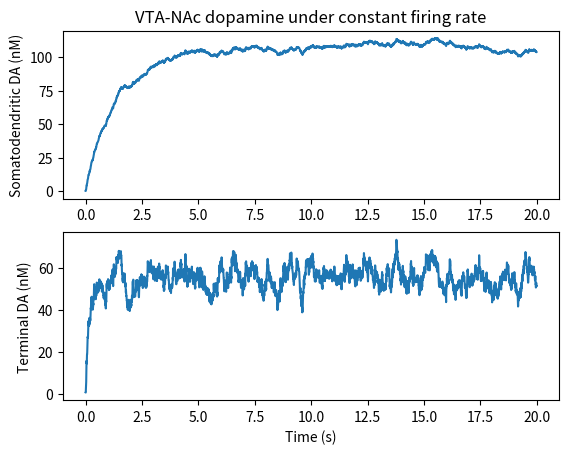
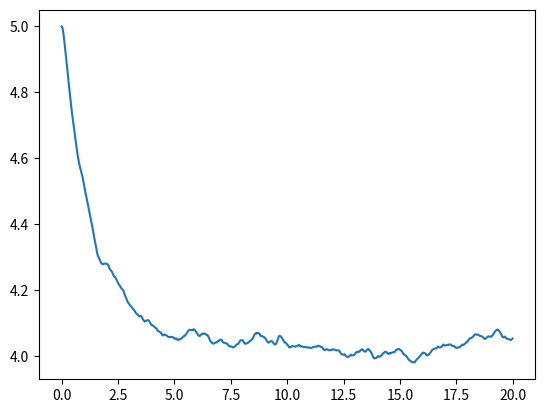

Python code for these plots, in order:
# -*- coding: utf-8 -*-
"""
Created on Mon Feb 26 09:32:34 2018

[redacted]
"""

import numpy as np

import matplotlib.pyplot as plt

class feedback:
    """This is a feedback class. Takes arguments: 
        alpha: list of two numbers
        k_on: onrate, typically 1e-2
        k_off: offrate, 1 or 10 or whatever. 
        """
    def __init__(self, alpha, k_on, k_off, occupancy = 0.5):
        "The feedback. "
        self.alpha = alpha;
        self.k_on = k_on;
        self.k_off = k_off;
        self.occupancy = occupancy;
        self.update(0,0);#This call makes shure that the 'gain' attribute gets set
        
    def update(self, dt, C):
        self.occupancy += dt*( (1 - self.occupancy)*self.k_on*C - self.occupancy*self.k_off) 
        self.occupancy = np.max([0, self.occupancy])
        "Gain is defined so that occupancy = 0, means gain = 1. "
        self.gain = bool(self.alpha[0])/(1+self.alpha[0]*self.occupancy) + self.alpha[1]*self.occupancy
        "Make sure gain is bigger than 0. "
        self.gain = np.max([0, self.gain]);
    
 
class DA:
    """This is a dopamine class. Sets up a set of eqns that represent DA. Parameters depend on area. 
    Create instances by calling DA(""VTA"") or DA(""SNC""). Area argument is not case sensitive.
    Update method uses forward euler steps. Works for dt < 0.005 s"""
    def __init__(self, area = "VTA"):
        self.D2term = feedback([3.,0.], 0.3e-2, 0.3)
        self.D2soma = feedback([0, 10], 1e-2, 10, 0)
        Original_NNeurons = 100;
        self.NNeurons = Original_NNeurons;
#        self.NU_in = 5.0; #This is the parameter that determines DA levels
        self.nu = 0; "This attribute reports the current firing rate after sd feedback"
        self.area = area
        if area.lower() == "vta":
            self.Vmax_pr_neuron = 1500.0/Original_NNeurons
            self.Gamma_pr_neuron = 200.0/Original_NNeurons #This value is deliberately high and anticipates a ~50% reduction by terminal feedback
        elif area.lower() == "snc":
            self.Vmax_pr_neuron = 4000.0/Original_NNeurons
            self.Gamma_pr_neuron = 400.0/Original_NNeurons; 
        else:
            print('You are in unknown territory')
        self.Vmax_pr_neuron_soma = 200.0/Original_NNeurons;
        self.Gamma_pr_neuron_soma = 20.0/Original_NNeurons;
        self.Conc_DA_soma = 0.0;
        self.Conc_DA_term = 0.0;
        
   
    Km = 160.0; #MicMen reuptake parameter. Affected by cocaine or methylphenidate
    k_nonDAT = 0.0; #First order reuptake constant.  
    Precurser = 1.0; # Change this to simulate L-dopa
    
    def update(self, dt, nu_in = 5, e_stim = False):
        "This is the update function that increments DA concentraions. Argumet is 'dt'. " 
        self.D2soma.update(dt, self.Conc_DA_soma)
        self.D2term.update(dt, self.Conc_DA_term)
        "If e_stim -> True, then the firing rate overrules s.d. inhibition"
        
        self.nu = np.max([nu_in - self.D2soma.gain*(1 - e_stim), 0]);
#       self.nu = nu_in*self.D2soma.gain*int(not(e_stim)) + nu_in*int(e_stim);
#        print('input: ', self.NU_in, '. Effective:' , nu)
        rel = np.random.poisson(self.NNeurons*self.nu*dt);
        "first calculate somato dendritic DA:"
        self.Conc_DA_soma += self.Precurser*rel*self.Gamma_pr_neuron_soma - dt*self.Vmax_pr_neuron_soma*self.NNeurons*self.Conc_DA_soma/(self.Km + self.Conc_DA_soma) - dt*self.k_nonDAT;
        "...then terminal DA"
        self.Conc_DA_term += self.Precurser*rel*self.Gamma_pr_neuron*self.D2term.gain - dt*self.Vmax_pr_neuron*self.NNeurons*self.Conc_DA_term/(self.Km + self.Conc_DA_term)  - dt*self.k_nonDAT;
         
VTA_da = DA('vta'); #Here we create onstance of the DA class!!


Nupdates = 4000; #number of updates for the simulation
dt = 0.005; #Timestep!
t = dt*np.arange(0,Nupdates);#time axis ffor plotting. 

"Create results vectors"
VTA_C = np.zeros(Nupdates)
NAc_C = np.zeros(Nupdates)
NU = np.zeros(Nupdates)

for k in range(Nupdates):
    VTA_da.update(dt);# default firing rate is 5Hz input.
    VTA_C[k] = VTA_da.Conc_DA_soma
    NAc_C[k] = VTA_da.Conc_DA_term
    NU[k] = VTA_da.nu
    
plt.figure(1)
plt.subplot(2,1,1)
plt.plot(t, VTA_C)
plt.title('VTA-NAc dopamine under constant firing rate')
plt.ylabel('Somatodendritic DA (nM)')


plt.subplot(2,1,2)
plt.plot(t, NAc_C)
plt.ylabel('Terminal DA (nM)')
plt.xlabel('Time (s)');

plt.figure(2)
plt.plot(t, NU)